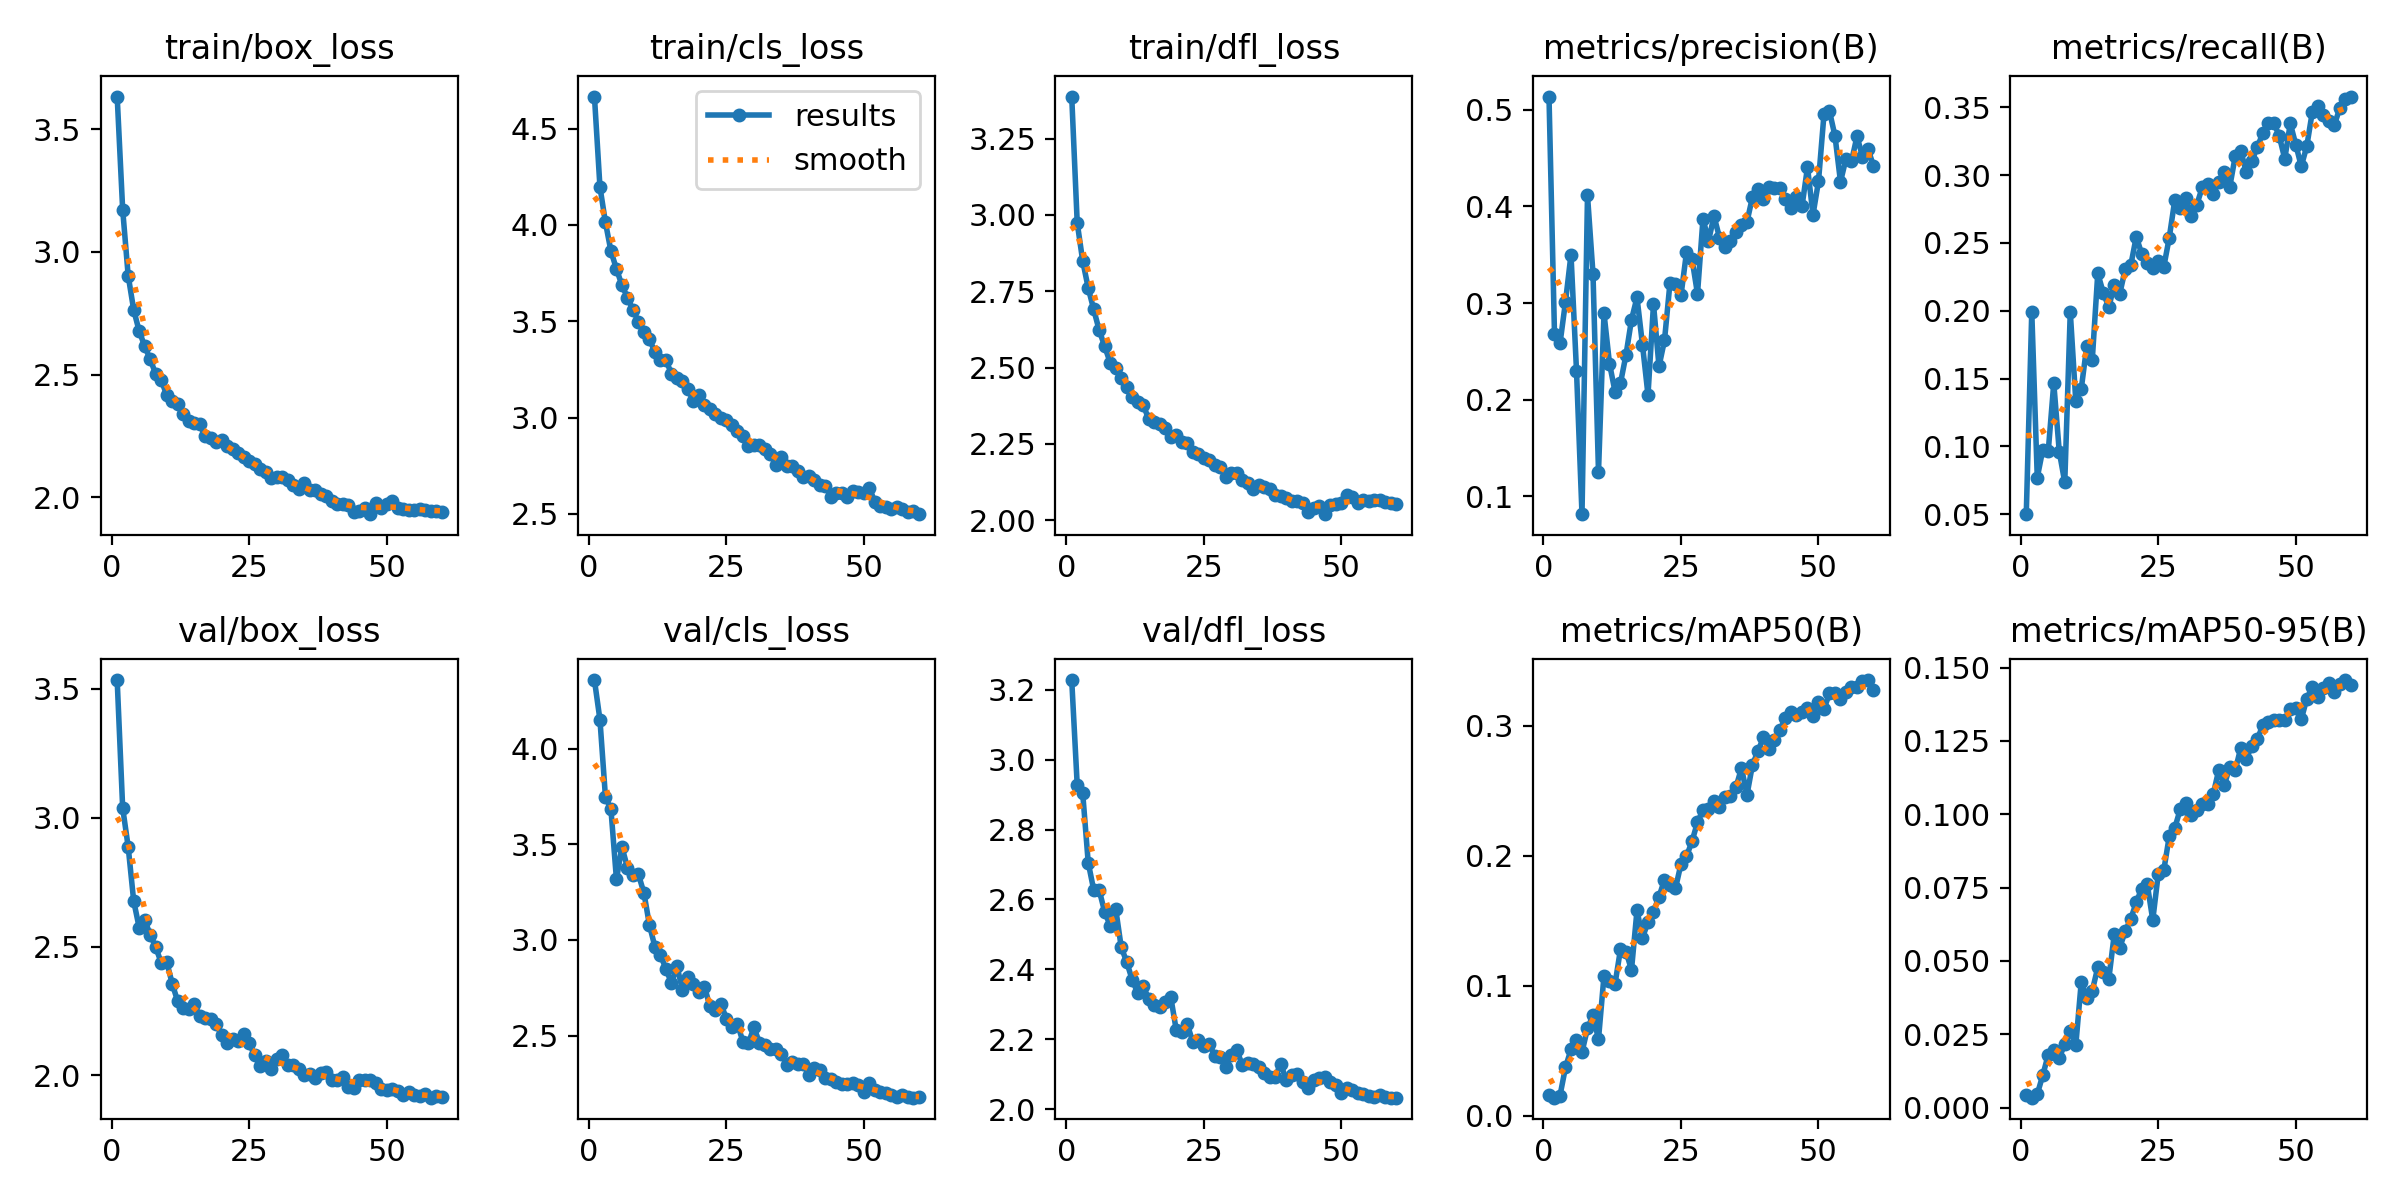

The table this chart was drawn from, first rows:
epoch, time, train/box_loss, train/cls_loss, train/dfl_loss, metrics/precision(B), metrics/recall(B), metrics/mAP50(B), metrics/mAP50-95(B), val/box_loss, val/cls_loss, val/dfl_loss, lr/pg0, lr/pg1, lr/pg2
1, 153.7, 3.633, 4.667, 3.388, 0.5138, 0.05, 0.01615, 0.00437, 3.534, 4.359, 3.228, 0.06725, 0.0004146, 0.0004146
2, 303.8, 3.173, 4.198, 2.974, 0.268, 0.1993, 0.0139, 0.00337, 3.038, 4.152, 2.927, 0.03433, 0.0008307, 0.0008307
3, 449.5, 2.904, 4.013, 2.849, 0.2581, 0.07703, 0.0155, 0.00457, 2.887, 3.748, 2.904, 0.001411, 0.001245, 0.001245
4, 597, 2.764, 3.864, 2.761, 0.3013, 0.09751, 0.03718, 0.011, 2.677, 3.683, 2.706, 0.001242, 0.001242, 0.001242
5, 742.3, 2.677, 3.772, 2.69, 0.3501, 0.09662, 0.05099, 0.01806, 2.574, 3.317, 2.627, 0.001236, 0.001236, 0.001236
6, 889.2, 2.617, 3.687, 2.622, 0.23, 0.1466, 0.05818, 0.01946, 2.603, 3.486, 2.626, 0.001229, 0.001229, 0.001229
7, 1041, 2.562, 3.623, 2.569, 0.0813, 0.09617, 0.0489, 0.01694, 2.546, 3.378, 2.564, 0.00122, 0.00122, 0.00122
8, 1188, 2.504, 3.559, 2.515, 0.4115, 0.07346, 0.06719, 0.02163, 2.498, 3.342, 2.525, 0.001209, 0.001209, 0.001209
9, 1333, 2.477, 3.498, 2.499, 0.3302, 0.1991, 0.07718, 0.026, 2.437, 3.343, 2.573, 0.001197, 0.001197, 0.001197
10, 1480, 2.418, 3.442, 2.467, 0.1251, 0.1336, 0.05893, 0.02118, 2.442, 3.245, 2.463, 0.001183, 0.001183, 0.001183
11, 1625, 2.393, 3.408, 2.436, 0.2893, 0.1425, 0.1076, 0.0429, 2.356, 3.078, 2.421, 0.001167, 0.001167, 0.001167
12, 1772, 2.382, 3.338, 2.404, 0.2373, 0.1741, 0.1036, 0.03724, 2.287, 2.964, 2.37, 0.00115, 0.00115, 0.00115
13, 1917, 2.339, 3.299, 2.388, 0.2083, 0.1638, 0.1012, 0.0398, 2.26, 2.92, 2.333, 0.001132, 0.001132, 0.001132
14, 2065, 2.309, 3.298, 2.378, 0.2172, 0.2276, 0.128, 0.04778, 2.259, 2.849, 2.351, 0.001112, 0.001112, 0.001112
15, 2210, 2.301, 3.227, 2.33, 0.2463, 0.2134, 0.1262, 0.0463, 2.276, 2.774, 2.316, 0.001091, 0.001091, 0.001091
16, 2354, 2.297, 3.205, 2.32, 0.2828, 0.2026, 0.1122, 0.04372, 2.231, 2.863, 2.298, 0.001069, 0.001069, 0.001069
17, 2500, 2.249, 3.189, 2.315, 0.3058, 0.219, 0.1579, 0.05909, 2.221, 2.739, 2.293, 0.001045, 0.001045, 0.001045
18, 144.8, 2.24, 3.147, 2.301, 0.2566, 0.2126, 0.1369, 0.05453, 2.219, 2.804, 2.305, 0.001021, 0.001021, 0.001021
19, 289.8, 2.225, 3.084, 2.274, 0.2047, 0.2308, 0.1489, 0.06014, 2.198, 2.768, 2.321, 0.0009949, 0.0009949, 0.0009949
20, 435.6, 2.234, 3.118, 2.277, 0.2988, 0.2336, 0.157, 0.06429, 2.156, 2.73, 2.227, 0.0009682, 0.0009682, 0.0009682
21, 578.5, 2.208, 3.063, 2.257, 0.2343, 0.2546, 0.1683, 0.06998, 2.124, 2.756, 2.222, 0.0009406, 0.0009406, 0.0009406
22, 720.1, 2.198, 3.042, 2.252, 0.2614, 0.2419, 0.1815, 0.07467, 2.14, 2.652, 2.243, 0.0009122, 0.0009122, 0.0009122
23, 862.8, 2.179, 3.019, 2.224, 0.3209, 0.2351, 0.1774, 0.07608, 2.132, 2.636, 2.193, 0.0008829, 0.0008829, 0.0008829
24, 1012, 2.162, 2.996, 2.216, 0.3197, 0.2313, 0.1749, 0.06393, 2.16, 2.664, 2.198, 0.000853, 0.000853, 0.000853
25, 1159, 2.147, 2.985, 2.203, 0.3079, 0.2366, 0.1937, 0.0797, 2.125, 2.588, 2.182, 0.0008225, 0.0008225, 0.0008225
26, 1308, 2.136, 2.962, 2.196, 0.3525, 0.2323, 0.1994, 0.08086, 2.077, 2.547, 2.186, 0.0007914, 0.0007914, 0.0007914
27, 1459, 2.114, 2.931, 2.182, 0.3456, 0.254, 0.2109, 0.0925, 2.036, 2.56, 2.153, 0.0007599, 0.0007599, 0.0007599
28, 1609, 2.105, 2.907, 2.173, 0.3095, 0.2816, 0.2257, 0.09527, 2.056, 2.468, 2.148, 0.000728, 0.000728, 0.000728
29, 1761, 2.08, 2.85, 2.14, 0.3874, 0.2758, 0.2351, 0.1017, 2.024, 2.46, 2.121, 0.0006959, 0.0006959, 0.0006959
30, 1909, 2.082, 2.86, 2.153, 0.3641, 0.2834, 0.236, 0.1037, 2.063, 2.543, 2.154, 0.0006636, 0.0006636, 0.0006636
31, 2059, 2.084, 2.856, 2.153, 0.39, 0.27, 0.2418, 0.09977, 2.077, 2.462, 2.171, 0.0006312, 0.0006312, 0.0006312
32, 2203, 2.07, 2.836, 2.131, 0.3678, 0.2782, 0.2373, 0.1014, 2.041, 2.452, 2.126, 0.0005989, 0.0005989, 0.0005989
33, 152.3, 2.051, 2.811, 2.123, 0.3579, 0.2911, 0.2451, 0.1034, 2.039, 2.427, 2.132, 0.0005666, 0.0005666, 0.0005666
34, 302.4, 2.032, 2.753, 2.103, 0.3643, 0.2938, 0.2459, 0.1033, 2.024, 2.427, 2.13, 0.0005345, 0.0005345, 0.0005345
35, 454.8, 2.057, 2.797, 2.116, 0.373, 0.2863, 0.2526, 0.1069, 2, 2.402, 2.12, 0.0005026, 0.0005026, 0.0005026
36, 607.5, 2.028, 2.751, 2.108, 0.3809, 0.2953, 0.2674, 0.1151, 2.006, 2.348, 2.102, 0.0004711, 0.0004711, 0.0004711
37, 756.3, 2.03, 2.75, 2.101, 0.3842, 0.3026, 0.2468, 0.1099, 1.991, 2.363, 2.09, 0.00044, 0.00044, 0.00044
38, 906, 2.013, 2.721, 2.083, 0.4098, 0.2915, 0.2699, 0.1162, 2.007, 2.352, 2.092, 0.0004095, 0.0004095, 0.0004095
39, 1055, 2.005, 2.693, 2.079, 0.4176, 0.3141, 0.2803, 0.115, 2.014, 2.35, 2.13, 0.0003796, 0.0003796, 0.0003796
40, 1201, 1.986, 2.697, 2.072, 0.4081, 0.318, 0.2911, 0.1226, 1.982, 2.293, 2.083, 0.0003503, 0.0003503, 0.0003503
41, 1350, 1.975, 2.676, 2.062, 0.4203, 0.3023, 0.2819, 0.1189, 1.98, 2.329, 2.098, 0.0003219, 0.0003219, 0.0003219
42, 1499, 1.975, 2.652, 2.061, 0.4191, 0.3101, 0.2893, 0.1233, 1.993, 2.32, 2.1, 0.0002943, 0.0002943, 0.0002943
43, 1647, 1.968, 2.645, 2.056, 0.4189, 0.3208, 0.2965, 0.1255, 1.954, 2.28, 2.077, 0.0002676, 0.0002676, 0.0002676
44, 1795, 1.942, 2.59, 2.027, 0.4077, 0.3308, 0.3059, 0.1303, 1.952, 2.27, 2.061, 0.0002419, 0.0002419, 0.0002419
45, 1941, 1.946, 2.607, 2.039, 0.3986, 0.3382, 0.3103, 0.1316, 1.983, 2.255, 2.082, 0.0002172, 0.0002172, 0.0002172
46, 2090, 1.955, 2.609, 2.046, 0.4095, 0.3386, 0.3078, 0.1322, 1.983, 2.248, 2.088, 0.0001937, 0.0001937, 0.0001937
47, 2238, 1.931, 2.59, 2.019, 0.4001, 0.3289, 0.3103, 0.1322, 1.982, 2.245, 2.092, 0.0001714, 0.0001714, 0.0001714
48, 2384, 1.976, 2.616, 2.05, 0.4406, 0.312, 0.3131, 0.132, 1.969, 2.252, 2.079, 0.0001504, 0.0001504, 0.0001504
49, 2533, 1.956, 2.614, 2.052, 0.3914, 0.3382, 0.3077, 0.1358, 1.949, 2.24, 2.068, 0.0001307, 0.0001307, 0.0001307
50, 2685, 1.972, 2.61, 2.055, 0.4262, 0.3226, 0.3184, 0.1363, 1.943, 2.207, 2.045, 0.0001123, 0.0001123, 0.0001123
51, 2829, 1.985, 2.633, 2.081, 0.4956, 0.3066, 0.3129, 0.1324, 1.947, 2.253, 2.059, 9.53968e-05, 9.53968e-05, 9.53968e-05
52, 2971, 1.957, 2.561, 2.074, 0.4985, 0.3213, 0.3247, 0.1393, 1.941, 2.215, 2.054, 7.99397e-05, 7.99397e-05, 7.99397e-05
53, 3113, 1.952, 2.543, 2.055, 0.4729, 0.3465, 0.3253, 0.1434, 1.923, 2.202, 2.045, 6.59937e-05, 6.59937e-05, 6.59937e-05
54, 3256, 1.947, 2.534, 2.067, 0.4256, 0.3507, 0.3207, 0.1399, 1.937, 2.197, 2.042, 5.35971e-05, 5.35971e-05, 5.35971e-05
55, 3403, 1.949, 2.528, 2.061, 0.4494, 0.3446, 0.326, 0.1431, 1.922, 2.187, 2.036, 4.27838e-05, 4.27838e-05, 4.27838e-05
56, 3553, 1.952, 2.538, 2.066, 0.4467, 0.3403, 0.3295, 0.1446, 1.92, 2.181, 2.036, 3.35834e-05, 3.35834e-05, 3.35834e-05
57, 3699, 1.946, 2.523, 2.065, 0.4726, 0.3369, 0.3296, 0.1418, 1.926, 2.186, 2.041, 2.60212e-05, 2.60212e-05, 2.60212e-05
58, 3844, 1.945, 2.507, 2.059, 0.4514, 0.3494, 0.3339, 0.1444, 1.913, 2.179, 2.035, 2.01178e-05, 2.01178e-05, 2.01178e-05
59, 3990, 1.946, 2.514, 2.057, 0.4595, 0.356, 0.335, 0.1457, 1.919, 2.175, 2.033, 1.58896e-05, 1.58896e-05, 1.58896e-05
60, 4133, 1.939, 2.498, 2.053, 0.442, 0.358, 0.3276, 0.1439, 1.917, 2.178, 2.033, 1.3348e-05, 1.3348e-05, 1.3348e-05
